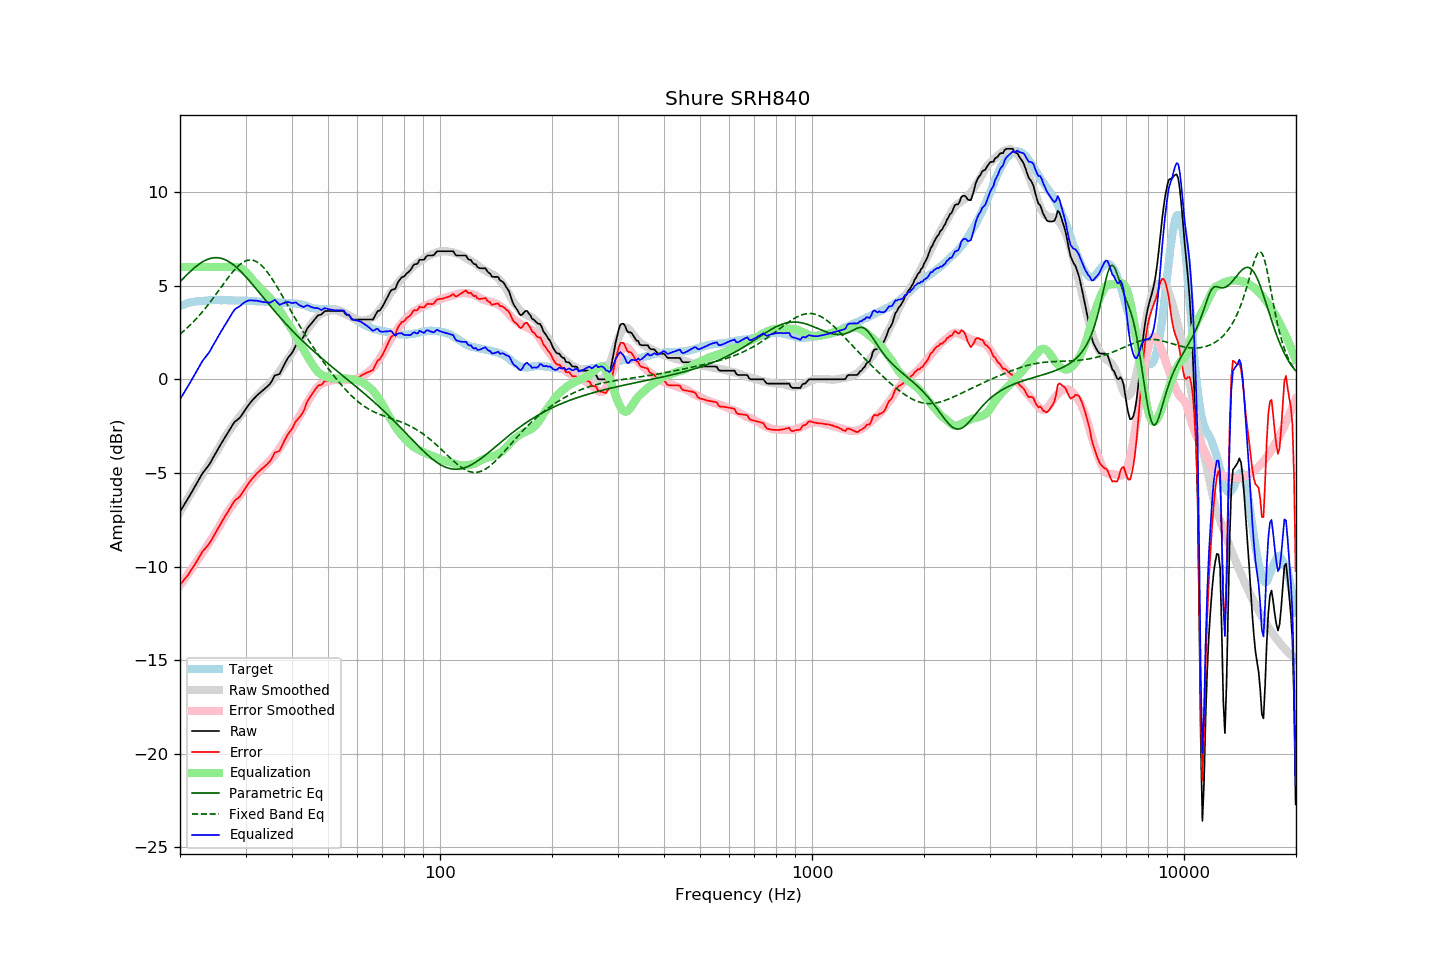

Data behind this chart, as committed beside it:
frequency, raw, error, smoothed, error_smoothed, equalization, parametric_eq, fixed_band_eq, equalized_raw, equalized_smoothed, target
20.00, -7.07, -10.97, -7.09, -11.02, 6.00, 5.20, 2.41, -1.07, -1.09, 3.90
20.20, -6.93, -10.87, -6.94, -10.89, 6.00, 5.29, 2.48, -0.93, -0.94, 3.94
20.40, -6.79, -10.76, -6.79, -10.77, 6.00, 5.38, 2.55, -0.79, -0.79, 3.97
20.61, -6.65, -10.66, -6.64, -10.65, 6.00, 5.47, 2.63, -0.65, -0.64, 4.00
20.81, -6.51, -10.55, -6.49, -10.53, 6.00, 5.56, 2.71, -0.51, -0.49, 4.04
21.02, -6.37, -10.45, -6.35, -10.40, 6.00, 5.64, 2.79, -0.37, -0.35, 4.08
21.23, -6.22, -10.31, -6.20, -10.28, 6.00, 5.72, 2.87, -0.22, -0.20, 4.09
21.44, -6.07, -10.18, -6.05, -10.15, 6.00, 5.81, 2.95, -0.07, -0.05, 4.11
21.66, -5.92, -10.05, -5.91, -10.03, 6.00, 5.88, 3.04, 0.08, 0.09, 4.13
21.87, -5.77, -9.91, -5.77, -9.90, 6.00, 5.96, 3.13, 0.23, 0.23, 4.14
22.09, -5.62, -9.78, -5.62, -9.78, 6.00, 6.03, 3.22, 0.38, 0.38, 4.16
22.31, -5.47, -9.63, -5.48, -9.65, 6.00, 6.10, 3.31, 0.53, 0.52, 4.16
22.54, -5.32, -9.49, -5.35, -9.52, 6.00, 6.16, 3.41, 0.68, 0.65, 4.17
22.76, -5.17, -9.35, -5.21, -9.39, 6.00, 6.22, 3.51, 0.83, 0.79, 4.18
22.99, -5.02, -9.20, -5.07, -9.27, 6.00, 6.27, 3.61, 0.98, 0.93, 4.18
23.22, -4.91, -9.10, -4.94, -9.14, 6.00, 6.32, 3.71, 1.09, 1.06, 4.19
23.45, -4.80, -9.00, -4.80, -9.01, 6.00, 6.36, 3.82, 1.20, 1.20, 4.20
23.69, -4.69, -8.90, -4.66, -8.88, 6.00, 6.40, 3.93, 1.31, 1.34, 4.21
23.92, -4.58, -8.80, -4.53, -8.74, 6.00, 6.43, 4.04, 1.42, 1.47, 4.22
24.16, -4.44, -8.67, -4.39, -8.61, 6.00, 6.46, 4.15, 1.56, 1.61, 4.23
24.40, -4.28, -8.52, -4.25, -8.48, 6.00, 6.48, 4.26, 1.72, 1.75, 4.24
24.65, -4.13, -8.36, -4.12, -8.34, 6.00, 6.49, 4.38, 1.87, 1.88, 4.23
24.89, -3.98, -8.21, -3.98, -8.20, 6.00, 6.50, 4.49, 2.02, 2.02, 4.23
25.14, -3.83, -8.06, -3.83, -8.06, 6.00, 6.50, 4.61, 2.17, 2.17, 4.23
25.39, -3.68, -7.90, -3.69, -7.92, 6.00, 6.49, 4.73, 2.32, 2.31, 4.23
25.65, -3.53, -7.76, -3.54, -7.77, 6.00, 6.47, 4.85, 2.47, 2.46, 4.23
25.91, -3.38, -7.60, -3.38, -7.61, 6.00, 6.45, 4.97, 2.62, 2.62, 4.22
26.16, -3.24, -7.46, -3.23, -7.46, 6.00, 6.42, 5.09, 2.76, 2.77, 4.23
26.43, -3.10, -7.33, -3.09, -7.31, 6.00, 6.39, 5.21, 2.90, 2.91, 4.22
26.69, -2.96, -7.18, -2.95, -7.18, 6.00, 6.35, 5.32, 3.04, 3.05, 4.22
26.96, -2.82, -7.04, -2.82, -7.04, 6.00, 6.30, 5.44, 3.18, 3.18, 4.22
27.23, -2.68, -6.90, -2.70, -6.92, 6.00, 6.25, 5.55, 3.32, 3.30, 4.22
27.50, -2.54, -6.76, -2.58, -6.79, 6.00, 6.19, 5.65, 3.46, 3.42, 4.22
27.77, -2.40, -6.61, -2.46, -6.67, 6.00, 6.13, 5.76, 3.60, 3.54, 4.21
28.05, -2.28, -6.49, -2.34, -6.56, 6.00, 6.06, 5.85, 3.72, 3.66, 4.21
28.33, -2.21, -6.41, -2.23, -6.44, 6.00, 5.99, 5.95, 3.79, 3.77, 4.20
28.62, -2.14, -6.35, -2.11, -6.32, 5.99, 5.91, 6.03, 3.85, 3.87, 4.21
28.90, -2.07, -6.28, -2.00, -6.21, 5.96, 5.83, 6.11, 3.89, 3.96, 4.21
29.19, -1.96, -6.16, -1.89, -6.10, 5.92, 5.74, 6.18, 3.96, 4.03, 4.20
29.48, -1.83, -6.03, -1.78, -5.98, 5.87, 5.66, 6.24, 4.04, 4.09, 4.21
29.78, -1.70, -5.91, -1.67, -5.87, 5.80, 5.56, 6.29, 4.10, 4.13, 4.20
30.08, -1.57, -5.78, -1.57, -5.76, 5.73, 5.47, 6.33, 4.16, 4.16, 4.20
30.38, -1.45, -5.64, -1.46, -5.65, 5.64, 5.38, 6.35, 4.19, 4.18, 4.19
30.68, -1.33, -5.52, -1.36, -5.54, 5.54, 5.28, 6.37, 4.21, 4.19, 4.19
30.99, -1.22, -5.40, -1.25, -5.44, 5.44, 5.18, 6.37, 4.22, 4.18, 4.18
31.30, -1.12, -5.30, -1.15, -5.33, 5.33, 5.08, 6.36, 4.21, 4.18, 4.18
31.61, -1.03, -5.21, -1.05, -5.23, 5.23, 4.97, 6.34, 4.20, 4.17, 4.18
31.93, -0.93, -5.10, -0.96, -5.13, 5.13, 4.87, 6.31, 4.20, 4.17, 4.17
32.24, -0.85, -5.00, -0.88, -5.04, 5.04, 4.77, 6.26, 4.19, 4.17, 4.16
32.57, -0.78, -4.93, -0.79, -4.95, 4.95, 4.66, 6.20, 4.17, 4.16, 4.15
32.89, -0.70, -4.85, -0.70, -4.86, 4.86, 4.56, 6.14, 4.16, 4.16, 4.15
33.22, -0.63, -4.78, -0.61, -4.77, 4.77, 4.45, 6.06, 4.14, 4.15, 4.15
33.55, -0.56, -4.71, -0.53, -4.68, 4.68, 4.35, 5.97, 4.12, 4.15, 4.15
33.89, -0.48, -4.63, -0.45, -4.60, 4.60, 4.24, 5.87, 4.12, 4.14, 4.15
34.23, -0.41, -4.56, -0.38, -4.52, 4.52, 4.14, 5.76, 4.11, 4.14, 4.15
34.57, -0.33, -4.46, -0.30, -4.43, 4.43, 4.04, 5.65, 4.10, 4.14, 4.13
34.92, -0.25, -4.38, -0.21, -4.34, 4.34, 3.93, 5.53, 4.09, 4.13, 4.13
35.27, -0.11, -4.24, -0.12, -4.25, 4.25, 3.83, 5.40, 4.13, 4.13, 4.13
35.62, 0.05, -4.07, -0.02, -4.14, 4.14, 3.73, 5.27, 4.19, 4.12, 4.12
35.97, 0.21, -3.91, 0.08, -4.03, 4.03, 3.63, 5.13, 4.24, 4.12, 4.12
... 635 more rows
